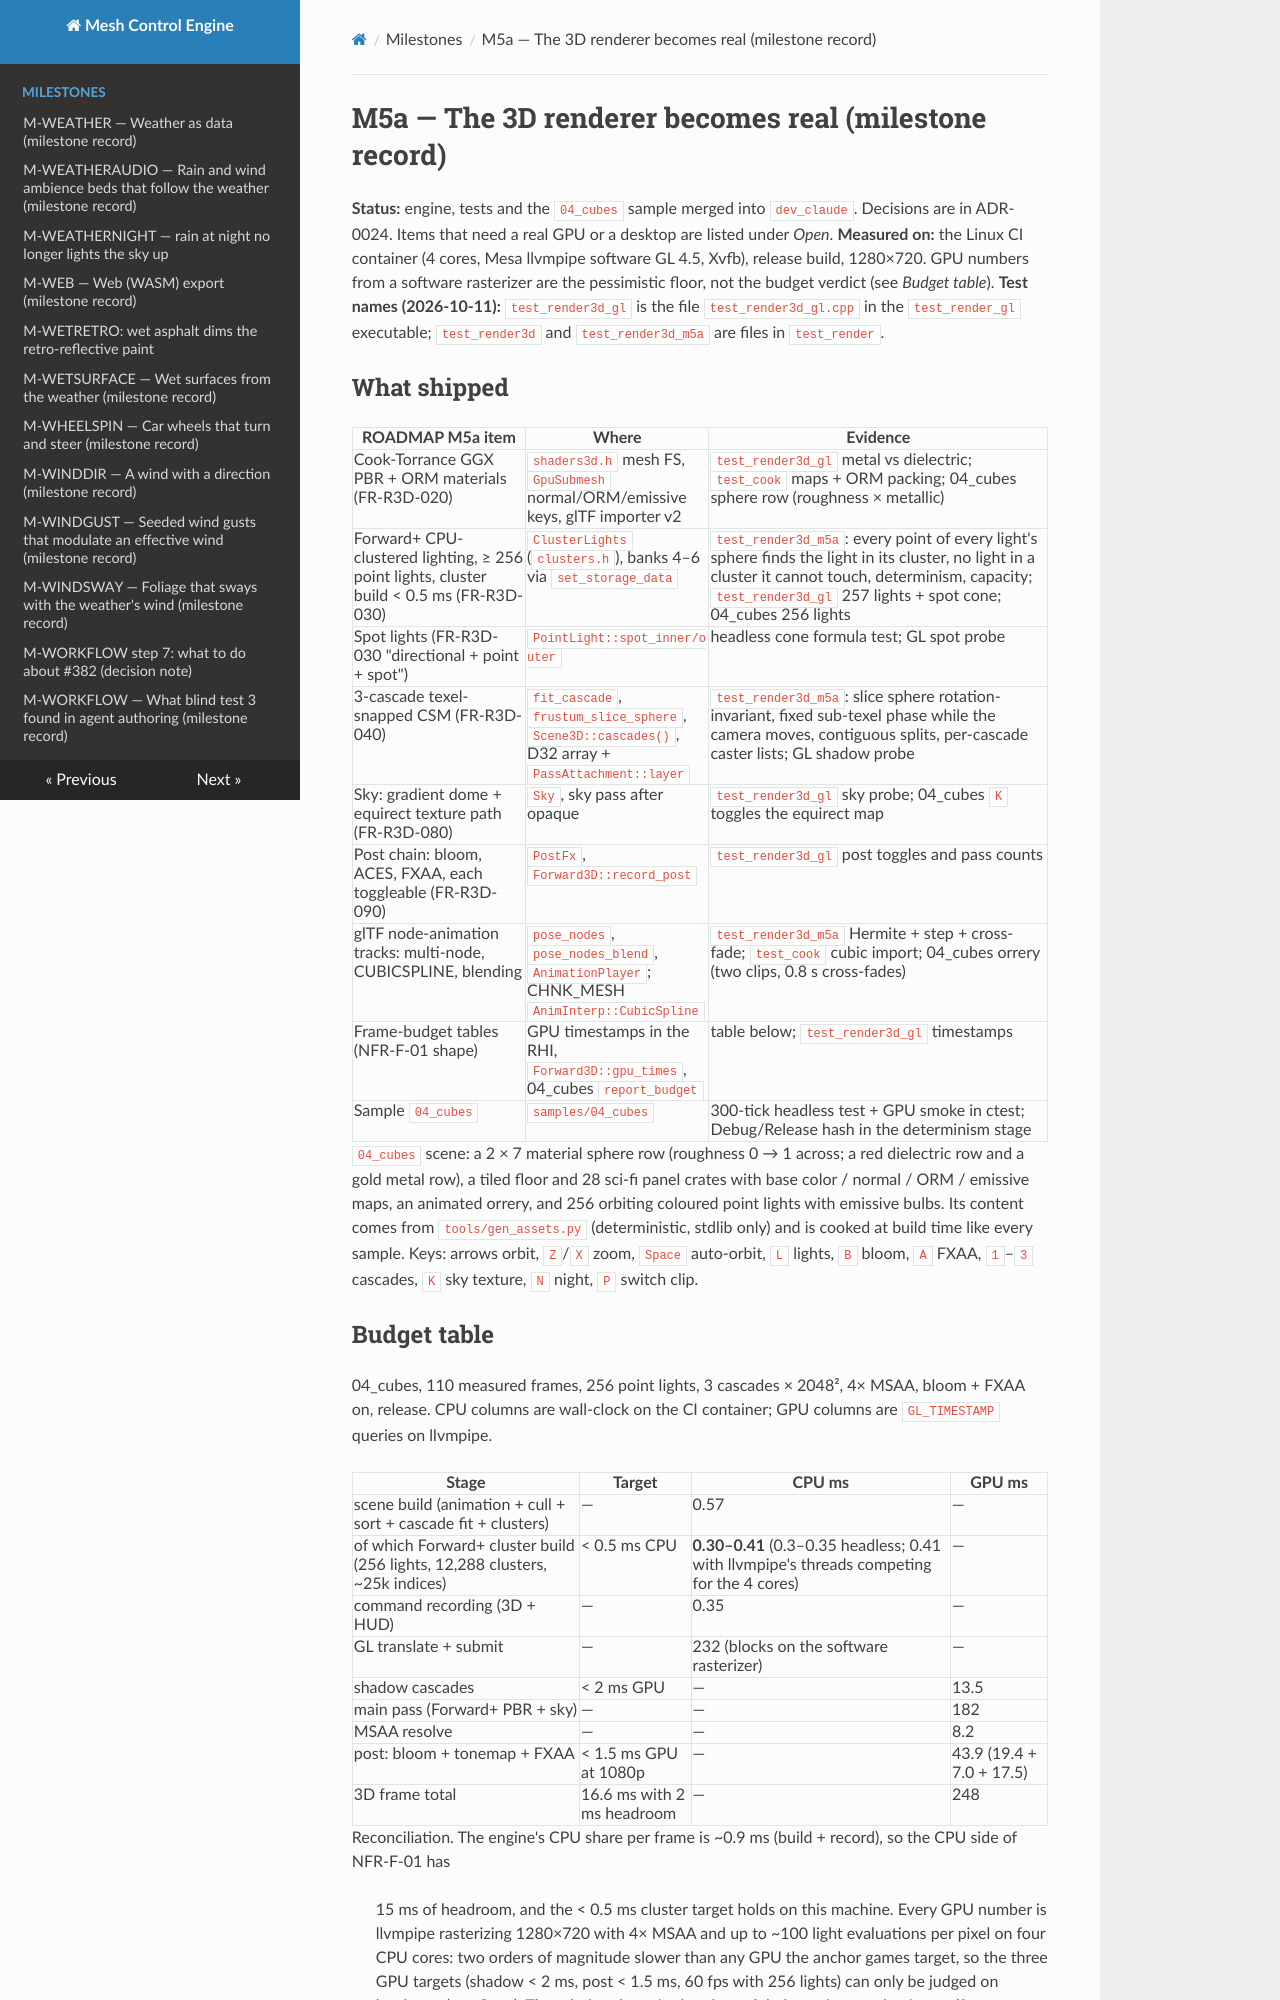

repository: sberkan09/mesh_control_engine · page: milestones/M5a/index.html · generator: mkdocs

# M5a — The 3D renderer becomes real (milestone record)

**Status:** engine, tests and the `04_cubes` sample merged into `dev_claude`. Decisions are in ADR-0024. Items that
need a real GPU or a desktop are listed under *Open*.
**Measured on:** the Linux CI container (4 cores, Mesa llvmpipe software GL 4.5, Xvfb), release build, 1280×720.
GPU numbers from a software rasterizer are the pessimistic floor, not the budget verdict (see *Budget table*).
**Test names (2026-10-11):** `test_render3d_gl` is the file `test_render3d_gl.cpp` in the `test_render_gl` executable;
`test_render3d` and `test_render3d_m5a` are files in `test_render`.

## What shipped

| ROADMAP M5a item | Where | Evidence |
|---|---|---|
| Cook-Torrance GGX PBR + ORM materials (FR-R3D-020) | `shaders3d.h` mesh FS, `GpuSubmesh` normal/ORM/emissive keys, glTF importer v2 | `test_render3d_gl` metal vs dielectric; `test_cook` maps + ORM packing; 04_cubes sphere row (roughness × metallic) |
| Forward+ CPU-clustered lighting, ≥ 256 point lights, cluster build < 0.5 ms (FR-R3D-030) | `ClusterLights` (`clusters.h`), banks 4–6 via `set_storage_data` | `test_render3d_m5a`: every point of every light's sphere finds the light in its cluster, no light in a cluster it cannot touch, determinism, capacity; `test_render3d_gl` 257 lights + spot cone; 04_cubes 256 lights |
| Spot lights (FR-R3D-030 "directional + point + spot") | `PointLight::spot_inner/outer` | headless cone formula test; GL spot probe |
| 3-cascade texel-snapped CSM (FR-R3D-040) | `fit_cascade`, `frustum_slice_sphere`, `Scene3D::cascades()`, D32 array + `PassAttachment::layer` | `test_render3d_m5a`: slice sphere rotation-invariant, fixed sub-texel phase while the camera moves, contiguous splits, per-cascade caster lists; GL shadow probe |
| Sky: gradient dome + equirect texture path (FR-R3D-080) | `Sky`, sky pass after opaque | `test_render3d_gl` sky probe; 04_cubes `K` toggles the equirect map |
| Post chain: bloom, ACES, FXAA, each toggleable (FR-R3D-090) | `PostFx`, `Forward3D::record_post` | `test_render3d_gl` post toggles and pass counts |
| glTF node-animation tracks: multi-node, CUBICSPLINE, blending | `pose_nodes`, `pose_nodes_blend`, `AnimationPlayer`; CHNK_MESH `AnimInterp::CubicSpline` | `test_render3d_m5a` Hermite + step + cross-fade; `test_cook` cubic import; 04_cubes orrery (two clips, 0.8 s cross-fades) |
| Frame-budget tables (NFR-F-01 shape) | GPU timestamps in the RHI, `Forward3D::gpu_times`, 04_cubes `report_budget` | table below; `test_render3d_gl` timestamps |
| Sample `04_cubes` | `samples/04_cubes` | 300-tick headless test + GPU smoke in ctest; Debug/Release hash in the determinism stage |

`04_cubes` scene: a 2 × 7 material sphere row (roughness 0 → 1 across; a red dielectric row and a gold metal
row), a tiled floor and 28 sci-fi panel crates with base color / normal / ORM / emissive maps, an animated orrery,
and 256 orbiting coloured point lights with emissive bulbs. Its content comes from `tools/gen_assets.py`
(deterministic, stdlib only) and is cooked at build time like every sample. Keys: arrows orbit, `Z`/`X` zoom, `Space` auto-orbit, `L` lights, `B` bloom, `A` FXAA,
`1`–`3` cascades, `K` sky texture, `N` night, `P` switch clip.
